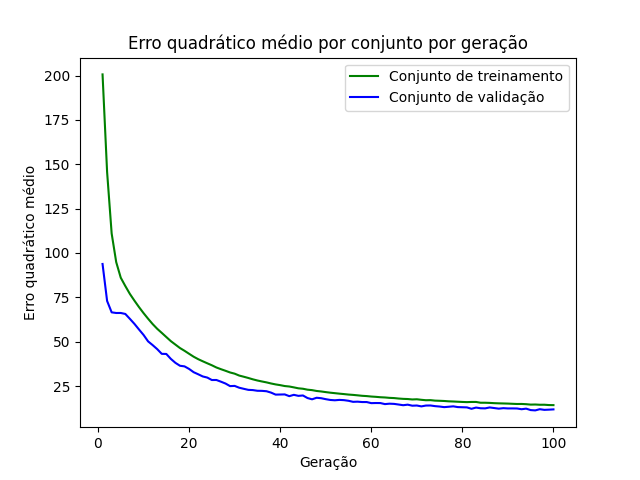

The file beside this chart, header and first rows:
epoch, loss_train, loss_val
1, 200.6, 93.8
2, 145.7, 72.97
3, 111, 66.55
4, 94.85, 66.18
5, 86.05, 66.19
6, 81.36, 65.63
7, 76.93, 62.89
8, 73.13, 60.05
9, 69.51, 56.89
10, 66.12, 53.82
11, 62.94, 50.17
12, 59.94, 48.08
13, 57.27, 45.81
14, 54.97, 43.15
15, 52.63, 43.09
16, 50.3, 40.3
17, 48.36, 38.08
18, 46.42, 36.44
19, 44.87, 36.09
20, 43.19, 34.65
21, 41.54, 32.81
22, 40.15, 31.64
23, 38.96, 30.41
24, 37.82, 29.78
25, 36.71, 28.4
26, 35.46, 28.41
27, 34.5, 27.45
28, 33.6, 26.42
29, 32.65, 24.96
30, 31.98, 25.08
31, 30.92, 24.06
32, 30.25, 23.45
33, 29.55, 22.86
34, 28.79, 22.73
35, 28.13, 22.34
36, 27.58, 22.29
37, 27.07, 22.08
38, 26.45, 21.3
39, 25.92, 20.18
40, 25.51, 20.23
41, 25, 20.28
42, 24.75, 19.31
43, 24.25, 20.05
44, 23.73, 19.48
45, 23.47, 19.69
46, 22.96, 18.24
47, 22.7, 17.53
48, 22.23, 18.4
49, 21.95, 18.15
50, 21.59, 17.61
51, 21.26, 17.16
52, 20.99, 16.98
53, 20.72, 17.2
54, 20.48, 17.06
55, 20.2, 16.7
56, 20.01, 16.1
57, 19.77, 16.2
58, 19.5, 15.99
59, 19.34, 15.98
60, 19.09, 15.37
... 40 more rows
